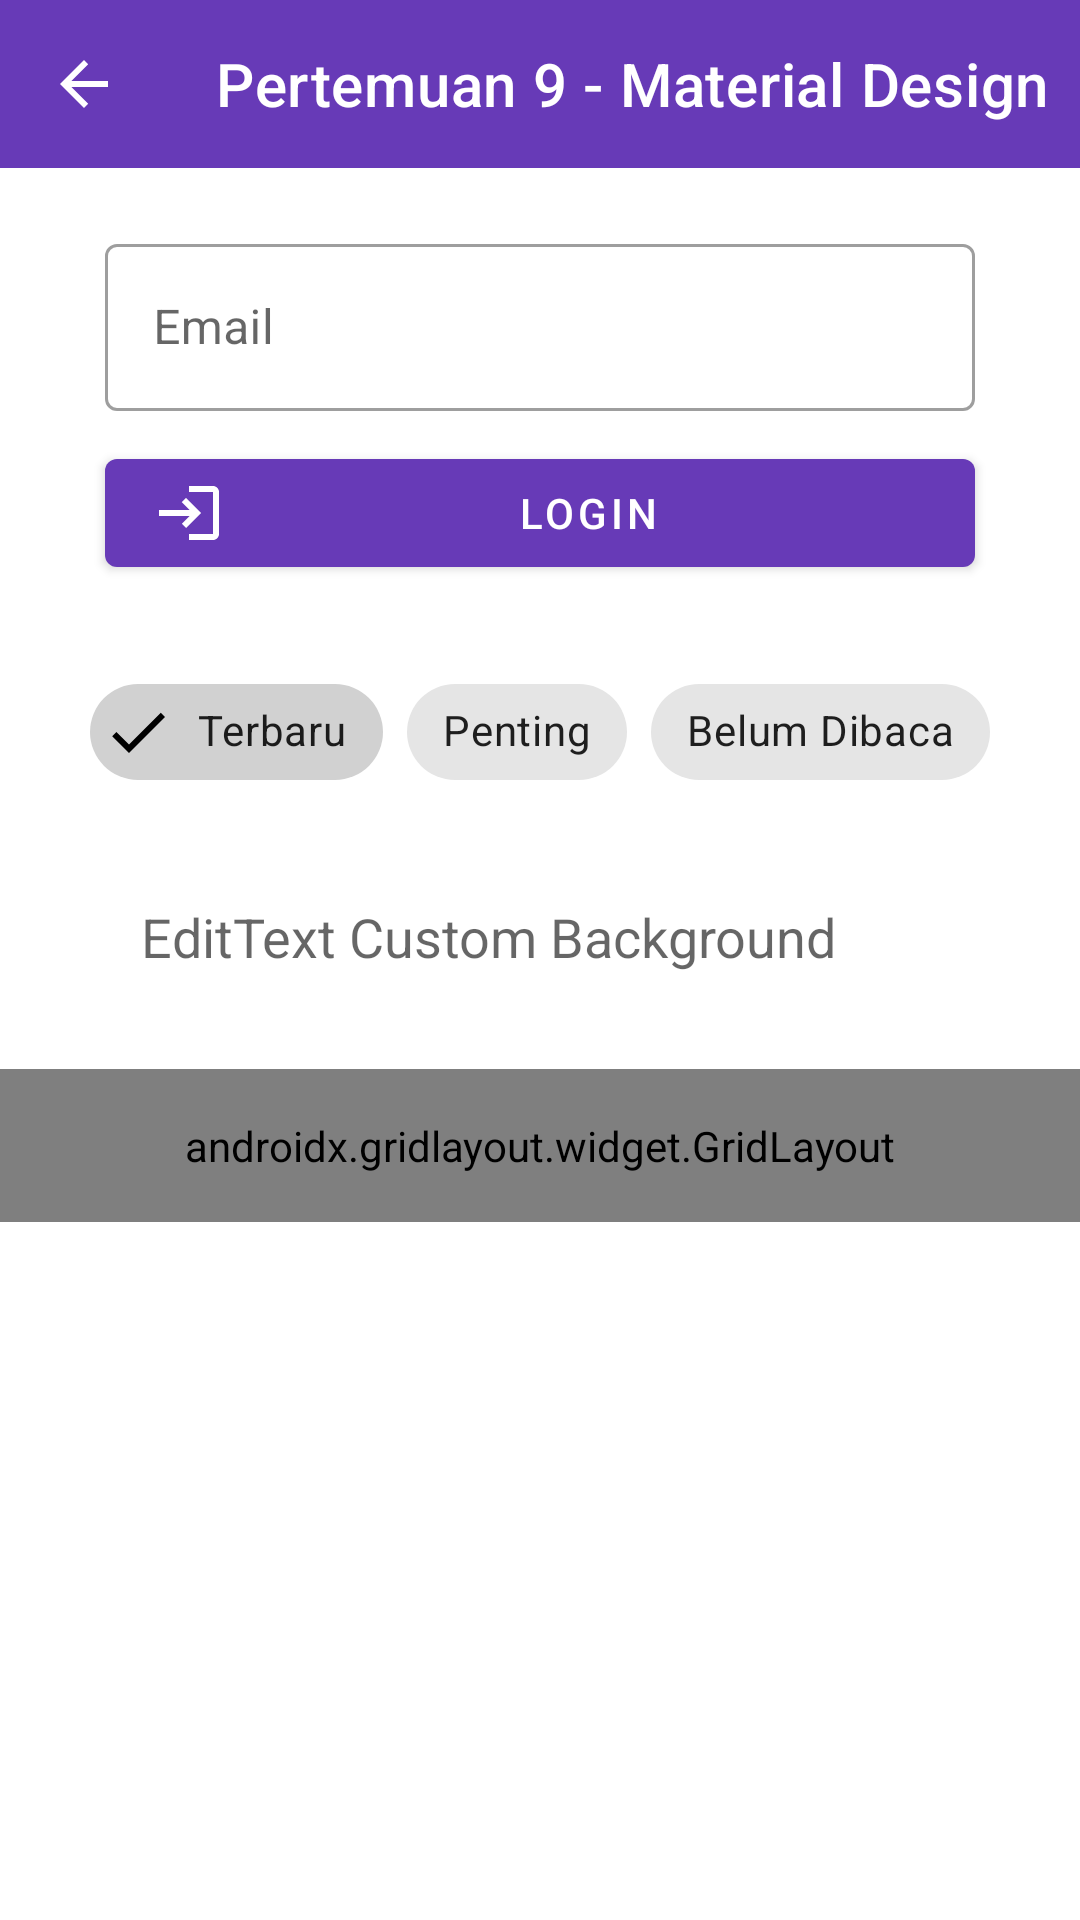

Layout XML and referenced resources for this Android screen:
<!-- AndroidManifest.xml: application theme Theme.RaseoApps -->
<!-- res/layout/activity_ninth.xml -->
<?xml version="1.0" encoding="utf-8"?>
<androidx.constraintlayout.widget.ConstraintLayout xmlns:android="http://schemas.android.com/apk/res/android"
    xmlns:app="http://schemas.android.com/apk/res-auto"
    xmlns:tools="http://schemas.android.com/tools"
    android:layout_width="match_parent"
    android:layout_height="match_parent"
    tools:context=".home.pertemuan_9.NinthActivity">

    <com.google.android.material.appbar.MaterialToolbar
        android:id="@+id/toolbar"
        android:layout_width="match_parent"
        android:layout_height="?attr/actionBarSize"
        android:background="?attr/colorPrimary"
        app:layout_constraintTop_toTopOf="parent"
        app:navigationIcon="?attr/homeAsUpIndicator"
        app:navigationIconTint="@color/white"
        app:title="Pertemuan 9 - Material Design"
        app:titleTextColor="@color/white" />

    <ScrollView
        android:layout_width="match_parent"
        android:layout_height="0dp"
        app:layout_constraintBottom_toBottomOf="parent"
        app:layout_constraintTop_toBottomOf="@id/toolbar">

        <LinearLayout
            android:layout_width="match_parent"
            android:layout_height="wrap_content"
            android:orientation="vertical"
            android:paddingBottom="20dp">

            
            <com.google.android.material.textfield.TextInputLayout
                android:id="@+id/textInputLayout"
                style="@style/Widget.MaterialComponents.TextInputLayout.OutlinedBox"
                android:layout_width="match_parent"
                android:layout_height="wrap_content"
                android:layout_marginHorizontal="35dp"
                android:layout_marginTop="20dp"
                android:hint="Email"
                app:startIconDrawable="@drawable/ic_edit">

                <com.google.android.material.textfield.TextInputEditText
                    android:id="@+id/etEmail"
                    android:layout_width="match_parent"
                    android:layout_height="wrap_content"
                    android:inputType="textEmailAddress" />
            </com.google.android.material.textfield.TextInputLayout>

            <com.google.android.material.button.MaterialButton
                android:id="@+id/btnLogin"
                android:layout_width="match_parent"
                android:layout_height="wrap_content"
                android:layout_marginHorizontal="35dp"
                android:layout_marginTop="10dp"
                android:text="Login"
                app:icon="@drawable/ic_login" />

            
            <com.google.android.material.chip.ChipGroup
                android:id="@+id/chipGroupFilter"
                android:layout_width="wrap_content"
                android:layout_height="wrap_content"
                android:layout_gravity="center_horizontal"
                android:layout_marginTop="25dp"
                app:singleSelection="true">

                <com.google.android.material.chip.Chip
                    android:id="@+id/chipTerbaru"
                    style="@style/Widget.MaterialComponents.Chip.Filter"
                    android:layout_width="wrap_content"
                    android:layout_height="wrap_content"
                    android:checked="true"
                    android:text="Terbaru" />

                <com.google.android.material.chip.Chip
                    android:id="@+id/chipPenting"
                    style="@style/Widget.MaterialComponents.Chip.Filter"
                    android:layout_width="wrap_content"
                    android:layout_height="wrap_content"
                    android:text="Penting" />

                <com.google.android.material.chip.Chip
                    android:id="@+id/chipBelumDibaca"
                    style="@style/Widget.MaterialComponents.Chip.Filter"
                    android:layout_width="wrap_content"
                    android:layout_height="wrap_content"
                    android:text="Belum Dibaca" />
            </com.google.android.material.chip.ChipGroup>

            
            <EditText
                android:layout_width="match_parent"
                android:layout_height="wrap_content"
                android:layout_marginHorizontal="35dp"
                android:layout_marginTop="20dp"
                android:background="@drawable/edit_text_background"
                android:hint="EditText Custom Background"
                android:minHeight="48dp"
                android:padding="12dp"
                android:inputType="text"
                android:importantForAutofill="no" />

            
            <androidx.gridlayout.widget.GridLayout
                android:layout_width="match_parent"
                android:layout_height="wrap_content"
                android:layout_marginTop="20dp"
                android:padding="16dp"
                app:columnCount="3"
                app:useDefaultMargins="true">

                <com.google.android.material.button.MaterialButton
                    android:text="Menu 1"
                    app:layout_columnWeight="1"
                    app:layout_gravity="fill_horizontal" />

                <com.google.android.material.button.MaterialButton
                    android:text="Menu 2"
                    app:layout_columnWeight="1"
                    app:layout_gravity="fill_horizontal" />

                <com.google.android.material.button.MaterialButton
                    android:text="Menu 3"
                    app:layout_columnWeight="1"
                    app:layout_gravity="fill_horizontal" />

                <com.google.android.material.button.MaterialButton
                    android:text="Menu 4"
                    app:layout_columnWeight="1"
                    app:layout_gravity="fill_horizontal" />

                <com.google.android.material.button.MaterialButton
                    android:text="Menu 5"
                    app:layout_columnWeight="1"
                    app:layout_gravity="fill_horizontal" />

                <com.google.android.material.button.MaterialButton
                    android:text="Menu 6"
                    app:layout_columnWeight="1"
                    app:layout_gravity="fill_horizontal" />

            </androidx.gridlayout.widget.GridLayout>

        </LinearLayout>
    </ScrollView>

</androidx.constraintlayout.widget.ConstraintLayout>
<!-- resources referenced by this layout -->
<resources>
  <color name="white">#FFFFFFFF</color>
  <!-- drawable ic_login (drawable) -->
  <vector xmlns:android="http://schemas.android.com/apk/res/android"
      android:width="24dp"
      android:height="24dp"
      android:viewportWidth="24"
      android:viewportHeight="24">
      <path
          android:fillColor="#000000"
          android:pathData="M11,7L9.6,8.4l2.6,2.6H2v2h10.2l-2.6,2.6l1.4,1.4l5,-5L11,7z M20,19h-8v2h8c1.1,0 2,-0.9 2,-2V5c0,-1.1,-0.9,-2,-2,-2h-8v2h8V19z" />
  </vector>
  <style name="Theme.RaseoApps" parent="Base.Theme.RaseoApps" />
  <style name="Base.Theme.RaseoApps" parent="Theme.MaterialComponents.DayNight.NoActionBar">
          
          <item name="colorPrimary">@color/purple_primary</item>
          <item name="colorPrimaryVariant">@color/purple_700</item>
          <item name="colorOnPrimary">@color/white</item>
          
          <item name="colorSecondary">@color/teal_200</item>
          <item name="colorSecondaryVariant">@color/teal_200</item>
          <item name="colorOnSecondary">@color/black</item>
          
          <item name="android:statusBarColor">?attr/colorPrimaryVariant</item>
      </style>
  <color name="purple_primary">#673AB7</color>
  <color name="purple_700">#3700B3</color>
  <color name="teal_200">#03DAC5</color>
  <color name="black">#FF000000</color>
</resources>
